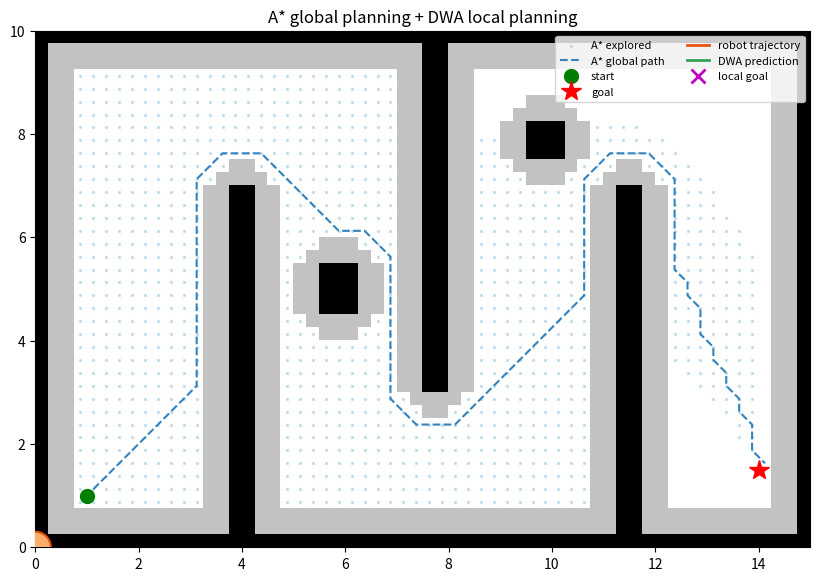

Write the Python code that produced this figure.
"""
移动机器人运动规划示例：A* 全局规划 + DWA 局部规划（差速底盘）

依赖：numpy、matplotlib（保存 GIF 还需要 pillow）
    pip install numpy matplotlib pillow

运行：
    python astar_dwa.py          # 弹窗实时显示动画
    python astar_dwa.py --save   # 保存为 astar_dwa.gif 和 astar_dwa.png
"""
import argparse
import heapq
import math

import numpy as np
import matplotlib

# ============================================================
# 1. 地图
# ============================================================
RES = 0.25  # 每个栅格的边长（米）


def make_map(w=60, h=40):
    """返回栅格地图 grid[y, x]，True 表示障碍物。地图尺寸为 15m x 10m。"""
    grid = np.zeros((h, w), dtype=bool)
    grid[0, :] = grid[-1, :] = grid[:, 0] = grid[:, -1] = True  # 外墙
    grid[0:28, 15:17] = True   # 墙 1（从下往上，上方留出通道）
    grid[12:40, 30:32] = True  # 墙 2（从上往下，下方留出通道）
    grid[0:28, 45:47] = True   # 墙 3
    grid[30:33, 38:41] = True  # 一个方块障碍物
    grid[18:22, 22:25] = True  # 另一个方块障碍物
    return grid


def inflate(grid, r):
    """膨胀障碍物：把机器人半径加到障碍物上，之后就能把机器人当作点来规划。"""
    h, w = grid.shape
    out = grid.copy()
    ys, xs = np.nonzero(grid)
    for dy in range(-r, r + 1):
        for dx in range(-r, r + 1):
            if dx * dx + dy * dy <= r * r:
                out[np.clip(ys + dy, 0, h - 1), np.clip(xs + dx, 0, w - 1)] = True
    return out


def world_to_cell(p):
    return int(p[0] / RES), int(p[1] / RES)


def cell_to_world(c):
    return (c[0] + 0.5) * RES, (c[1] + 0.5) * RES


# ============================================================
# 2. A* 全局规划（8 邻域）
# ============================================================
def astar(grid, start, goal):
    """在栅格上做 A* 搜索。start/goal 为 (x, y) 栅格坐标。
    返回 (路径栅格列表, 已扩展节点集合)；找不到路径时路径为 None。"""
    h, w = grid.shape
    s2 = math.sqrt(2)
    moves = [(1, 0, 1), (-1, 0, 1), (0, 1, 1), (0, -1, 1),
             (1, 1, s2), (1, -1, s2), (-1, 1, s2), (-1, -1, s2)]

    def heuristic(a):  # 启发函数：欧氏距离（可采纳，保证最优）
        return math.hypot(a[0] - goal[0], a[1] - goal[1])

    open_list = [(heuristic(start), start)]
    g = {start: 0.0}
    parent = {start: None}
    closed = set()

    while open_list:
        _, cur = heapq.heappop(open_list)
        if cur in closed:
            continue
        if cur == goal:  # 回溯得到路径
            path = []
            while cur is not None:
                path.append(cur)
                cur = parent[cur]
            return path[::-1], closed
        closed.add(cur)

        for dx, dy, cost in moves:
            nx, ny = cur[0] + dx, cur[1] + dy
            if not (0 <= nx < w and 0 <= ny < h) or grid[ny, nx]:
                continue
            # 禁止斜着"切角"穿过障碍物
            if dx and dy and (grid[cur[1], nx] or grid[ny, cur[0]]):
                continue
            ng = g[cur] + cost
            if ng < g.get((nx, ny), math.inf):
                g[(nx, ny)] = ng
                parent[(nx, ny)] = cur
                heapq.heappush(open_list, (ng + heuristic((nx, ny)), (nx, ny)))
    return None, closed


# ============================================================
# 3. DWA 局部规划
# ============================================================
class Config:
    max_v = 1.0          # 最大线速度 m/s
    min_v = 0.0          # 最小线速度（不允许倒车）
    max_w = 2.0          # 最大角速度 rad/s
    max_acc = 1.0        # 最大线加速度 m/s^2
    max_dw = 3.0         # 最大角加速度 rad/s^2
    v_res = 0.02         # 线速度采样分辨率
    w_res = 0.05         # 角速度采样分辨率
    dt = 0.1             # 控制周期 s
    predict_time = 2.0   # 前向模拟时长 s
    robot_radius = 0.3   # 机器人半径 m
    lookahead = 1.5      # 局部目标点在全局路径上的前视距离 m
    # 代价函数权重（代价越小越好）
    w_goal = 1.0         # 轨迹终点到局部目标的距离
    w_heading = 0.3      # 终点朝向与局部目标方向的夹角
    w_speed = 0.5        # 鼓励走得快
    w_obs = 0.3          # 远离障碍物


def predict_trajectory(state, v, w, cfg):
    """以恒定 (v, w) 前向模拟，返回 [N, 3] 的轨迹 (x, y, theta)。"""
    n = int(cfg.predict_time / cfg.dt)
    traj = np.empty((n + 1, 3))
    x, y, th = state[0], state[1], state[2]
    traj[0] = (x, y, th)
    for i in range(1, n + 1):
        th += w * cfg.dt
        x += v * math.cos(th) * cfg.dt
        y += v * math.sin(th) * cfg.dt
        traj[i] = (x, y, th)
    return traj


def dwa_control(state, local_goal, obstacles, cfg):
    """state = [x, y, theta, v, w]。返回最优 (v, w) 及其预测轨迹。"""
    x, y, _, v0, w0 = state
    # 动态窗口：当前速度在一个控制周期内能达到的速度范围
    vs = np.arange(max(cfg.min_v, v0 - cfg.max_acc * cfg.dt),
                   min(cfg.max_v, v0 + cfg.max_acc * cfg.dt) + 1e-9, cfg.v_res)
    ws = np.arange(max(-cfg.max_w, w0 - cfg.max_dw * cfg.dt),
                   min(cfg.max_w, w0 + cfg.max_dw * cfg.dt) + 1e-9, cfg.w_res)

    # 只考虑附近的障碍物，提高速度
    near = obstacles[np.hypot(obstacles[:, 0] - x, obstacles[:, 1] - y) < 4.0]

    best_cost, best_u, best_traj = math.inf, (0.0, 0.0), None
    for v in vs:
        for w in ws:
            traj = predict_trajectory(state, v, w, cfg)

            # 障碍物代价：轨迹上离障碍物的最小距离
            if len(near):
                d = np.hypot(traj[:, 0, None] - near[None, :, 0],
                             traj[:, 1, None] - near[None, :, 1]).min()
            else:
                d = math.inf
            if d <= cfg.robot_radius:  # 会碰撞，直接淘汰
                continue
            obs_cost = 1.0 / d

            ex, ey, eth = traj[-1]
            goal_cost = math.hypot(local_goal[0] - ex, local_goal[1] - ey)
            ang = math.atan2(local_goal[1] - ey, local_goal[0] - ex) - eth
            heading_cost = abs(math.atan2(math.sin(ang), math.cos(ang)))
            speed_cost = cfg.max_v - v

            cost = (cfg.w_goal * goal_cost + cfg.w_heading * heading_cost
                    + cfg.w_speed * speed_cost + cfg.w_obs * obs_cost)
            if cost < best_cost:
                best_cost, best_u, best_traj = cost, (v, w), traj

    # 恢复行为：所有候选都会碰撞，或者机器人停住了 → 原地朝局部目标转
    if best_traj is None or (abs(best_u[0]) < 1e-3 and abs(best_u[1]) < 1e-3):
        ang = math.atan2(local_goal[1] - y, local_goal[0] - x) - state[2]
        ang = math.atan2(math.sin(ang), math.cos(ang))
        best_u = (0.0, math.copysign(cfg.max_w * 0.5, ang))
        best_traj = predict_trajectory(state, *best_u, cfg)
    return best_u, best_traj


def find_local_goal(path, pos, last_idx, lookahead):
    """在全局路径上找机器人最近的点，再往前取 lookahead 距离作为局部目标。"""
    seg = path[last_idx:]
    idx = last_idx + int(np.argmin(np.hypot(seg[:, 0] - pos[0], seg[:, 1] - pos[1])))
    j, dist = idx, 0.0
    while j < len(path) - 1 and dist < lookahead:
        dist += np.hypot(*(path[j + 1] - path[j]))
        j += 1
    return path[j], idx


# ============================================================
# 4. 主程序：规划 + 仿真 + 可视化
# ============================================================
def main(save=False):
    if save:
        matplotlib.use("Agg")
    import matplotlib.pyplot as plt
    from matplotlib import animation
    from matplotlib.patches import Circle

    cfg = Config()
    grid = make_map()
    h, w = grid.shape
    start, goal = (1.0, 1.0), (14.0, 1.5)

    # ---- 全局规划：在膨胀后的地图上跑 A* ----
    inflated = inflate(grid, int(math.ceil((cfg.robot_radius + 0.1) / RES)))
    cell_path, explored = astar(inflated, world_to_cell(start), world_to_cell(goal))
    if cell_path is None:
        print("A* 未找到路径")
        return
    path = np.array([cell_to_world(c) for c in cell_path])
    path_len = np.sum(np.hypot(*np.diff(path, axis=0).T))
    print(f"A* 扩展节点数: {len(explored)}，路径长度: {path_len:.2f} m")

    # ---- 局部规划：DWA 跟踪全局路径 ----
    obstacles = np.array([cell_to_world((x, y)) for y, x in zip(*np.nonzero(grid))])
    state = np.array([start[0], start[1], 0.0, 0.0, 0.0])
    history, preds, lgoals = [state.copy()], [], []
    idx = 0
    for step in range(3000):
        local_goal, idx = find_local_goal(path, state[:2], idx, cfg.lookahead)
        (v, wv), traj = dwa_control(state, local_goal, obstacles, cfg)
        # 用运动模型更新机器人状态
        state[2] += wv * cfg.dt
        state[0] += v * math.cos(state[2]) * cfg.dt
        state[1] += v * math.sin(state[2]) * cfg.dt
        state[3], state[4] = v, wv
        history.append(state.copy())
        preds.append(traj)
        lgoals.append(local_goal)
        if math.hypot(state[0] - goal[0], state[1] - goal[1]) < 0.3:
            print(f"到达目标！用时 {step * cfg.dt:.1f} s")
            break
    else:
        print("超出最大步数，未到达目标")
    history = np.array(history)

    # ---- 可视化 ----
    fig, ax = plt.subplots(figsize=(10, 7))
    extent = [0, w * RES, 0, h * RES]
    show = np.zeros((h, w))
    show[inflated] = 0.35   # 膨胀区域：浅灰
    show[grid] = 1.0        # 障碍物：黑
    ax.imshow(show, cmap="Greys", origin="lower", extent=extent, vmin=0, vmax=1)
    ex = np.array([cell_to_world(c) for c in explored])
    ax.scatter(ex[:, 0], ex[:, 1], s=2, c="#9ecae1", alpha=0.5, label="A* explored")
    ax.plot(path[:, 0], path[:, 1], "--", c="#3182bd", lw=1.5, label="A* global path")
    ax.plot(*start, "go", ms=10, label="start")
    ax.plot(*goal, "r*", ms=15, label="goal")

    trail, = ax.plot([], [], "-", c="#e6550d", lw=2, label="robot trajectory")
    pred_line, = ax.plot([], [], "-", c="#31a354", lw=2, label="DWA prediction")
    lg_dot, = ax.plot([], [], "mx", ms=10, mew=2, label="local goal")
    body = Circle((0, 0), cfg.robot_radius, fc="#fdae6b", ec="#e6550d", lw=1.5, zorder=5)
    ax.add_patch(body)
    heading, = ax.plot([], [], "k-", lw=2, zorder=6)
    info = ax.text(0.2, h * RES - 0.5, "", fontsize=10, va="top",
                   bbox=dict(fc="white", alpha=0.8))
    ax.set_xlim(extent[:2])
    ax.set_ylim(extent[2:])
    ax.set_aspect("equal")
    ax.set_title("A* global planning + DWA local planning")
    ax.legend(loc="upper right", fontsize=8, ncol=2)

    frames = range(0, len(preds), 2)

    def update(k):
        s = history[k]
        trail.set_data(history[:k + 1, 0], history[:k + 1, 1])
        pred_line.set_data(preds[k][:, 0], preds[k][:, 1])
        lg_dot.set_data([lgoals[k][0]], [lgoals[k][1]])
        body.center = (s[0], s[1])
        heading.set_data([s[0], s[0] + 0.45 * math.cos(s[2])],
                         [s[1], s[1] + 0.45 * math.sin(s[2])])
        info.set_text(f"t = {k * cfg.dt:4.1f} s   v = {history[k + 1, 3]:.2f} m/s"
                      f"   w = {history[k + 1, 4]:+.2f} rad/s")
        return trail, pred_line, lg_dot, body, heading, info

    anim = animation.FuncAnimation(fig, update, frames=frames, interval=40, blit=False)
    if save:
        anim.save("astar_dwa.gif", writer=animation.PillowWriter(fps=25))
        update(len(preds) - 1)
        fig.savefig("astar_dwa.png", dpi=120, bbox_inches="tight")
        print("已保存 astar_dwa.gif 和 astar_dwa.png")
    else:
        plt.show()


if __name__ == "__main__":
    parser = argparse.ArgumentParser()
    parser.add_argument("--save", action="store_true", help="保存为 GIF/PNG 而不是弹窗显示")
    main(save=parser.parse_args().save)
